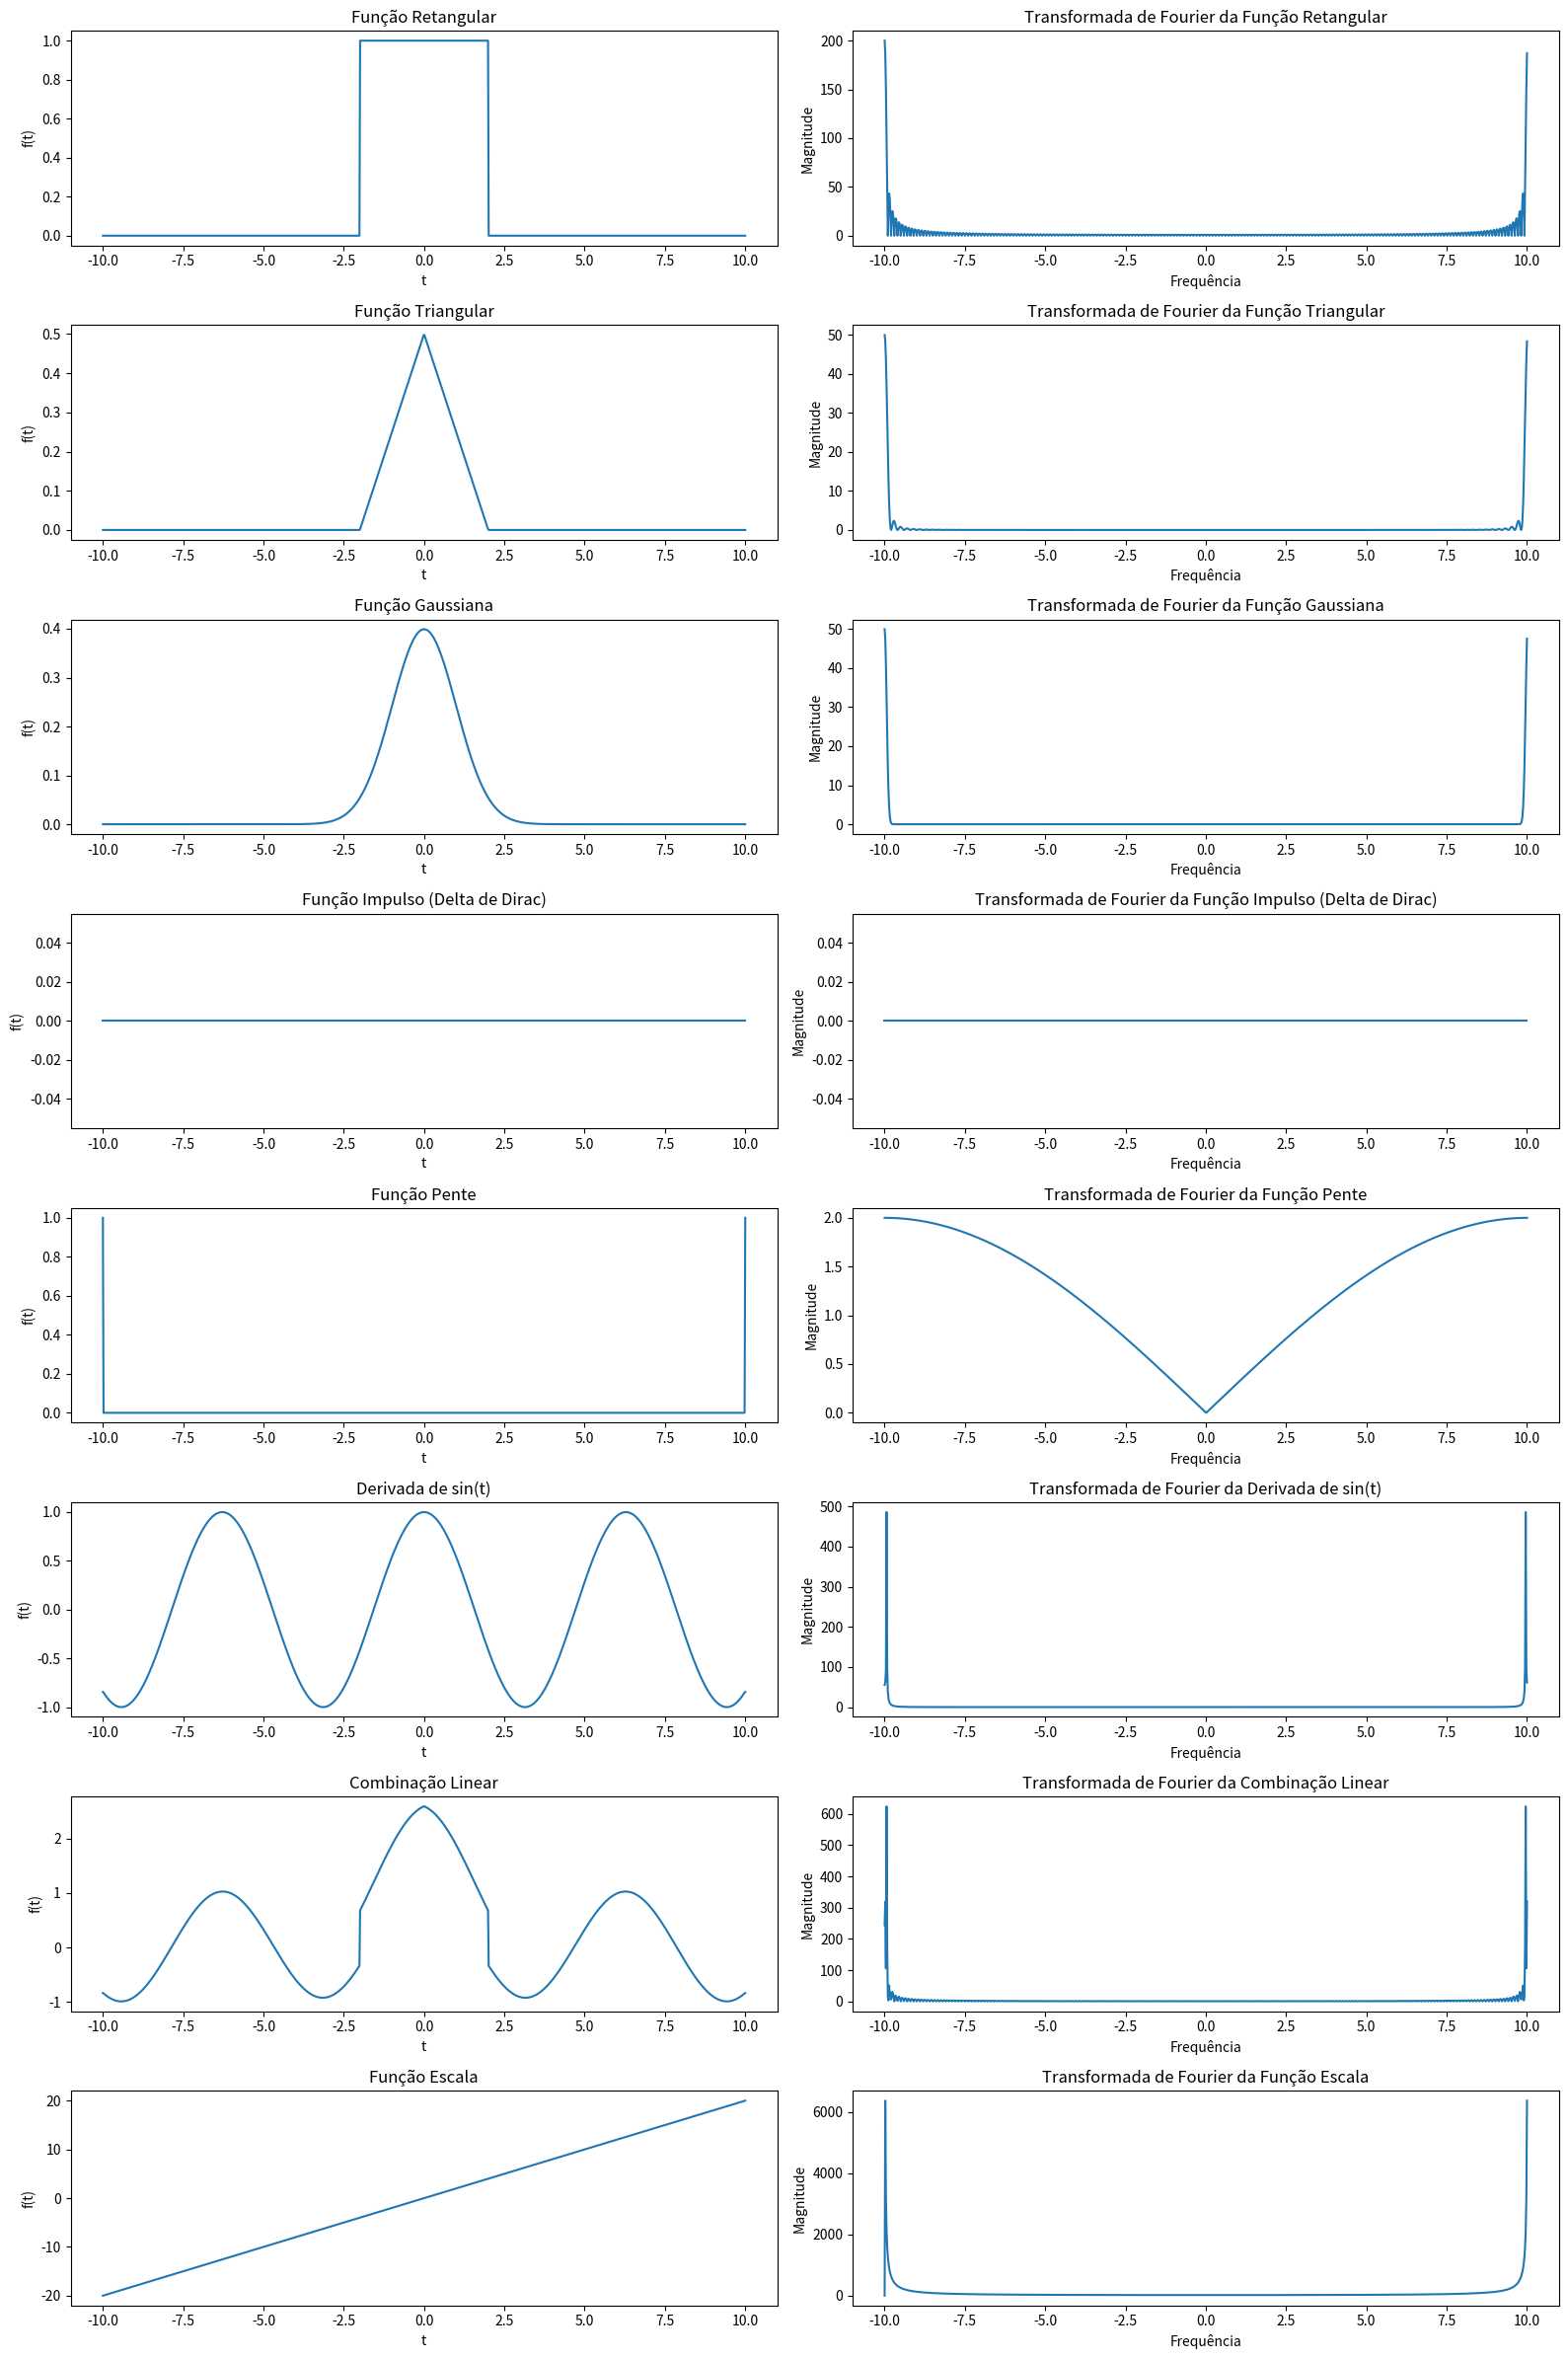

Write Python code to recreate this figure.
import numpy as np
import matplotlib.pyplot as plt
from scipy.fft import fft

# Função Retangular
def retangular(t, a):
    return np.where(np.logical_and(t >= -a/2, t < a/2), 1, 0)

# Função Triangular
def triangular(t, a):
    return np.where(np.logical_and(t >= -a/2, t < 0), t/a + 0.5, np.where(np.logical_and(t >= 0, t < a/2), -t/a + 0.5, 0))

# Função Gaussiana
def gaussiana(t, sigma):
    return np.exp(-t**2 / (2 * sigma**2)) / (np.sqrt(2 * np.pi) * sigma)

# Função Impulso (Delta de Dirac)
def impulso(t):
    return np.where(t == 0, np.inf, 0)

# Função Pente
def pente(t, T):
    return np.where(np.abs(t) % T < 1e-10, 1, 0)

# Derivada de uma Função (Diferenciação)
def derivada(f, t):
    dt = t[1] - t[0]
    return np.gradient(f, dt)

# Combinação Linear
def combinacao_linear(a, t, funcs, coeffs):
    result = np.zeros_like(t)
    for f, c in zip(funcs, coeffs):
        if f in [retangular, triangular, gaussiana, pente]:
            result += c * f(t, a)
        elif f is impulso:
            result += c * f(t)
        elif f is derivada:
            result += c * f(np.sin(t), t)
        elif f in [lambda t: np.sin(t), lambda t: np.cos(t)]:
            result += c * f(t)
        else:
            result += c * f(t)
    return result

# Escala
def escala(t, a):
    return t * a


# Gerar tempo
t = np.linspace(-10, 10, 1000)

# Parâmetros
a = 4
sigma = 1.0
T = 2

# Funções para combinação linear
funcs = [retangular, triangular, gaussiana, impulso, pente, lambda t: derivada(np.sin(t), t), lambda t: np.sin(t), lambda t: np.cos(t)]
coeffs = [1, 1, 1, 1, 1, 1, 1, 1]

plt.figure(figsize=(16, 24))

plt.subplot(8, 2, 1)
plt.plot(t, retangular(t, a))
plt.title("Função Retangular")
plt.xlabel("t")
plt.ylabel("f(t)")

plt.subplot(8, 2, 2)
plt.plot(t, np.abs(fft(retangular(t, a))))
plt.title("Transformada de Fourier da Função Retangular")
plt.xlabel("Frequência")
plt.ylabel("Magnitude")

plt.subplot(8, 2, 3)
plt.plot(t, triangular(t, a))
plt.title("Função Triangular")
plt.xlabel("t")
plt.ylabel("f(t)")

plt.subplot(8, 2, 4)
plt.plot(t, np.abs(fft(triangular(t, a))))
plt.title("Transformada de Fourier da Função Triangular")
plt.xlabel("Frequência")
plt.ylabel("Magnitude")

plt.subplot(8, 2, 5)
plt.plot(t, gaussiana(t, sigma))
plt.title("Função Gaussiana")
plt.xlabel("t")
plt.ylabel("f(t)")

plt.subplot(8, 2, 6)
plt.plot(t, np.abs(fft(gaussiana(t, sigma))))
plt.title("Transformada de Fourier da Função Gaussiana")
plt.xlabel("Frequência")
plt.ylabel("Magnitude")

plt.subplot(8, 2, 7)
plt.plot(t, impulso(t))
plt.title("Função Impulso (Delta de Dirac)")
plt.xlabel("t")
plt.ylabel("f(t)")

plt.subplot(8, 2, 8)
plt.plot(t, np.abs(fft(impulso(t))))
plt.title("Transformada de Fourier da Função Impulso (Delta de Dirac)")
plt.xlabel("Frequência")
plt.ylabel("Magnitude")

plt.subplot(8, 2, 9)
plt.plot(t, pente(t, T))
plt.title("Função Pente")
plt.xlabel("t")
plt.ylabel("f(t)")

plt.subplot(8, 2, 10)
plt.plot(t, np.abs(fft(pente(t, T))))
plt.title("Transformada de Fourier da Função Pente")
plt.xlabel("Frequência")
plt.ylabel("Magnitude")

plt.subplot(8, 2, 11)
plt.plot(t, derivada(np.sin(t), t))
plt.title("Derivada de sin(t)")
plt.xlabel("t")
plt.ylabel("f(t)")

plt.subplot(8, 2, 12)
plt.plot(t, np.abs(fft(derivada(np.sin(t), t))))
plt.title("Transformada de Fourier da Derivada de sin(t)")
plt.xlabel("Frequência")
plt.ylabel("Magnitude")

plt.subplot(8, 2, 13)
plt.plot(t, combinacao_linear(a, t, funcs[:6], coeffs[:6]))
plt.title("Combinação Linear")
plt.xlabel("t")
plt.ylabel("f(t)")

plt.subplot(8, 2, 14)
plt.plot(t, np.abs(fft(combinacao_linear(a, t, funcs[:6], coeffs[:6]))))
plt.title("Transformada de Fourier da Combinação Linear")
plt.xlabel("Frequência")
plt.ylabel("Magnitude")

plt.subplot(8, 2, 15)
plt.plot(t, escala(t, 2))
plt.title("Função Escala")
plt.xlabel("t")
plt.ylabel("f(t)")

plt.subplot(8, 2, 16)
plt.plot(t, np.abs(fft(escala(t, 2))))
plt.title("Transformada de Fourier da Função Escala")
plt.xlabel("Frequência")
plt.ylabel("Magnitude")

plt.tight_layout()
plt.show()